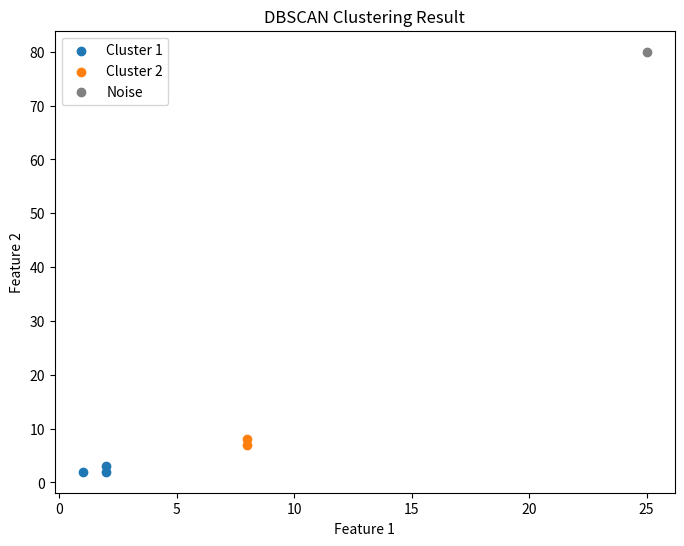

The matplotlib source for this figure:
import numpy as np  # 导入numpy库，用于矩阵运算和处理
import matplotlib.pyplot as plt

class DBSCAN:
    # 初始化函数，设置eps邻域半径和minPts最小点数
    def __init__(self, eps, min_pts):
        self.eps = eps  # 邻域半径，两个点成为邻居的最大距离
        self.min_pts = min_pts  # 一个点成为“核心点”所需的最小邻居数目

    # 主函数，用于拟合数据并预测每个点的聚类标签
    def fit_predict(self, X):
        labels = [0] * len(X)  # 初始化所有点的标签为0
        cluster_id = 0  # 初始化聚类ID

        # 对每个点进行迭代
        for i in range(len(X)):
            if labels[i] != 0:  # 如果点已经被标记，则跳过
                continue

            # 获取点i的邻域点
            neighbors = self.region_query(X, i)
            if len(neighbors) < self.min_pts:  # 如果邻域点数少于minPts，则为噪声点
                labels[i] = -1  # 标记为-1
            else:  # 否则，将该点作为新聚类的核心点
                cluster_id += 1  # 聚类ID自增
                self.expand_cluster(X, labels, i, neighbors, cluster_id)  # 扩展该核心点的聚类

        return labels  # 返回所有点的聚类标签

    # 递归函数，用于扩展以核心点为核心的聚类
    def expand_cluster(self, X, labels, core_idx, neighbors, cluster_id):
        labels[core_idx] = cluster_id  # 将核心点标记为当前聚类ID

        i = 0  # 初始化索引
        # 当存在待处理的邻居点时
        while i < len(neighbors):
            idx = neighbors[i]  # 取出当前邻居点的索引
            if labels[idx] == -1:  # 如果邻居是噪声点，则将其标记为当前聚类ID
                labels[idx] = cluster_id
            elif labels[idx] == 0:  # 如果邻居尚未分配到任何聚类
                labels[idx] = cluster_id  # 将其标记为当前聚类ID
                new_neighbors = self.region_query(X, idx)  # 获取邻居点的邻域点
                if len(new_neighbors) >= self.min_pts:  # 如果邻居点的邻域点数足够
                    neighbors.extend(new_neighbors)  # 将这些邻域点添加到待处理列表
            i += 1  # 移动到下一个邻居点

    # 寻找给定点的邻域点
    def region_query(self, X, idx):
        neighbors = []  # 初始化邻域点列表
        for i in range(len(X)):  # 遍历所有点
            if np.linalg.norm(X[idx] - X[i]) < self.eps:  # 如果两点之间的欧氏距离小于eps
                neighbors.append(i)  # 将点i添加到邻域点列表
        return neighbors  # 返回邻域点列表

# 示例用法
if __name__ == "__main__":
    # 创建一个示例数据集
    X = np.array([[1, 2], [2, 2], [2, 3], [8, 7], [8, 8], [25, 80]])

    # 初始化DBSCAN模型并拟合数据
    dbscan = DBSCAN(eps=3, min_pts=2)
    labels = dbscan.fit_predict(X)

    # 打印聚类结果
    print("Cluster labels:", labels)

    # 提取每个聚类的点
    clusters = {}
    for i, label in enumerate(labels):
        if label not in clusters:
            clusters[label] = []
        clusters[label].append(X[i])

    # 绘制聚类结果
    plt.figure(figsize=(8, 6))
    for label, points in clusters.items():
        if label == -1:
            plt.scatter([p[0] for p in points], [p[1] for p in points], c='gray', label='Noise')
        else:
            plt.scatter([p[0] for p in points], [p[1] for p in points], label=f'Cluster {label}')

    plt.xlabel('Feature 1')
    plt.ylabel('Feature 2')
    plt.title('DBSCAN Clustering Result')
    plt.legend()
    plt.show()